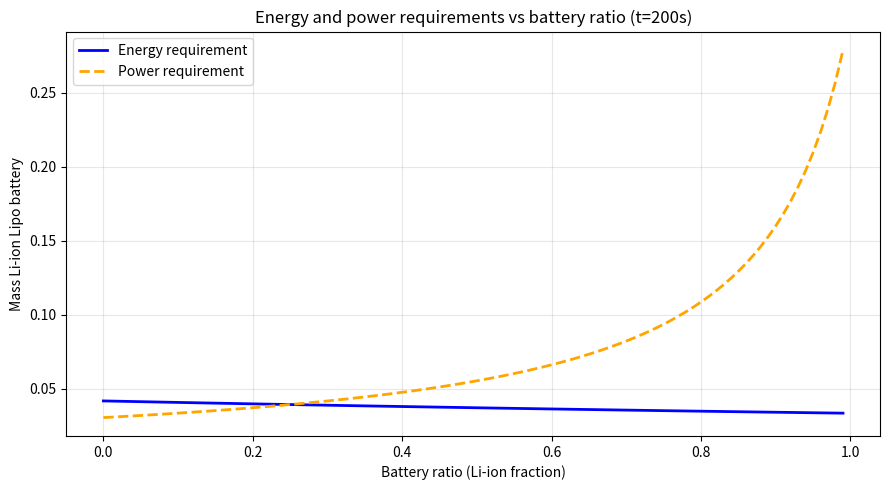

Reproduce this figure in Python.
import numpy as np
import matplotlib.pyplot as plt
#------------------------------------------------=-----

#flight parameters
total_flight_time = 200 #s
t_peak = 2 #s time peak power is required
P_peak = 304 #W
P_avg = 150 # W

#battery and supercapcitor parameters
P_density_Li_ion = 1000 #W/kg
E_density_Li_ion = 250 # Wh/kg

P_density_Lipo = 10000 # W/kg
E_density_Lipo = 200 # Wh/kg


E_total = P_avg * (total_flight_time/3600)

m_energy_req_list = np.zeros((101))
m_maxpower_req_list = np.zeros((101))
# minimum battery fraction
"""
P_bat = P_avg
P_supercap = P_peak - P_avg

m_battery_min = P_avg / P_density_Li_ion
m_supercap_min = P_supercap / P_density_s
m_frac_min = m_battery_min / (m_battery_min+m_supercap_min)
"""
battery_ratio_list = np.arange(0,1,0.01)
m_energy_req_list = E_total / ( battery_ratio_list * E_density_Li_ion + (1-battery_ratio_list)*E_density_Lipo)
m_maxpower_req_list = P_peak / (battery_ratio_list * P_density_Li_ion + (1- battery_ratio_list) *P_density_Lipo)


difference = np.abs(m_energy_req_list-m_maxpower_req_list)
optimal_ratio_index = np.argmin(difference)
print(battery_ratio_list[optimal_ratio_index])
print(m_maxpower_req_list[optimal_ratio_index]) # weight due to energy and power constraint approximately the same

plt.figure(figsize=(9, 5))
plt.plot(battery_ratio_list, m_energy_req_list, label='Energy requirement', color='blue', linewidth=2)
plt.plot(battery_ratio_list, m_maxpower_req_list, label='Power requirement', color='orange', linewidth=2, linestyle='--')

plt.xlabel('Battery ratio (Li-ion fraction)')
plt.ylabel('Mass Li-ion Lipo battery')
plt.title('Energy and power requirements vs battery ratio (t=200s)')
plt.legend()
plt.grid(True, alpha=0.3)
plt.tight_layout()
plt.show()

#-------------------------------------------------------------------------------
# to visualize different flight times, make for example 10 lines with legend that show the requirements for different flight times
